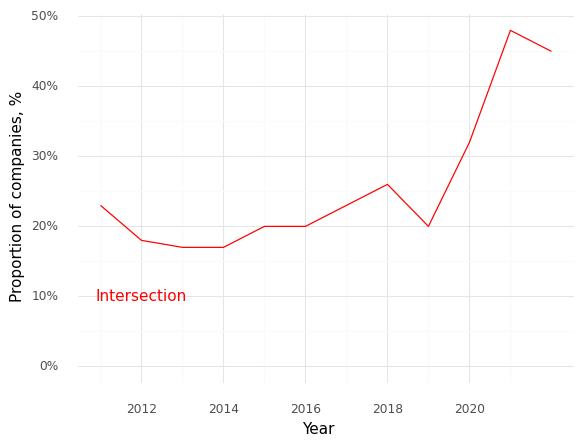

Source data for this figure (header and first rows):
, Year, Intersection (Prop)
0, 2011, 0.23
1, 2012, 0.18
2, 2013, 0.17
3, 2014, 0.17
4, 2015, 0.2
5, 2016, 0.2
6, 2017, 0.23
7, 2018, 0.26
8, 2019, 0.2
9, 2020, 0.32
10, 2021, 0.48
11, 2022, 0.45
